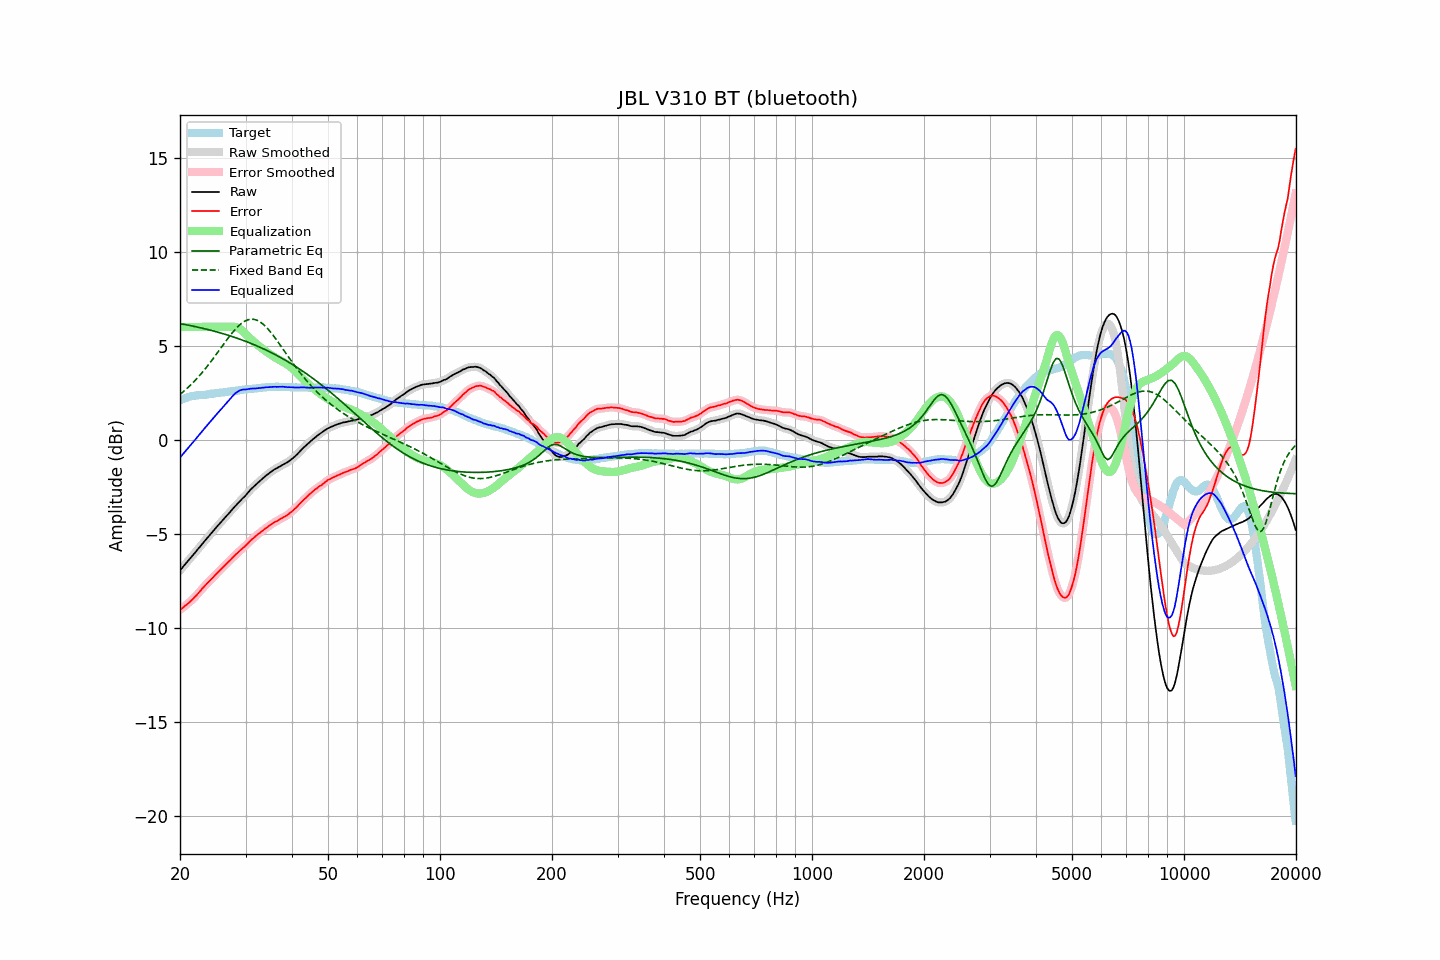

Data behind this chart, as committed beside it:
frequency, raw, error, smoothed, error_smoothed, equalization, parametric_eq, fixed_band_eq, equalized_raw, equalized_smoothed, target
20.00, -6.95, -9.05, -6.96, -9.05, 6.00, 6.18, 2.41, -0.95, -0.96, 2.09
20.20, -6.85, -8.99, -6.85, -8.98, 6.00, 6.16, 2.48, -0.85, -0.85, 2.13
20.40, -6.75, -8.92, -6.75, -8.92, 6.00, 6.15, 2.55, -0.75, -0.75, 2.17
20.61, -6.65, -8.84, -6.65, -8.85, 6.00, 6.13, 2.63, -0.65, -0.65, 2.19
20.81, -6.54, -8.77, -6.54, -8.78, 6.00, 6.11, 2.70, -0.54, -0.54, 2.23
21.02, -6.44, -8.71, -6.44, -8.71, 6.00, 6.10, 2.78, -0.44, -0.44, 2.27
21.23, -6.34, -8.63, -6.34, -8.64, 6.00, 6.08, 2.86, -0.34, -0.34, 2.29
21.44, -6.24, -8.55, -6.24, -8.56, 6.00, 6.06, 2.95, -0.24, -0.24, 2.31
21.66, -6.15, -8.47, -6.14, -8.47, 6.00, 6.04, 3.03, -0.15, -0.14, 2.33
21.87, -6.04, -8.38, -6.04, -8.39, 6.00, 6.03, 3.12, -0.04, -0.04, 2.34
22.09, -5.94, -8.30, -5.94, -8.30, 6.00, 6.01, 3.21, 0.06, 0.06, 2.36
22.31, -5.83, -8.20, -5.84, -8.20, 6.00, 5.99, 3.30, 0.17, 0.16, 2.37
22.54, -5.74, -8.10, -5.73, -8.11, 6.00, 5.97, 3.40, 0.26, 0.27, 2.37
22.76, -5.63, -8.01, -5.63, -8.00, 6.00, 5.95, 3.50, 0.37, 0.37, 2.38
22.99, -5.52, -7.90, -5.53, -7.91, 6.00, 5.93, 3.60, 0.48, 0.47, 2.38
23.22, -5.42, -7.81, -5.42, -7.81, 6.00, 5.91, 3.70, 0.58, 0.58, 2.39
23.45, -5.32, -7.72, -5.32, -7.72, 6.00, 5.89, 3.80, 0.68, 0.68, 2.40
23.69, -5.23, -7.63, -5.22, -7.63, 6.00, 5.87, 3.91, 0.77, 0.78, 2.41
23.92, -5.12, -7.55, -5.12, -7.55, 6.00, 5.85, 4.02, 0.88, 0.88, 2.43
24.16, -5.02, -7.47, -5.02, -7.46, 6.00, 5.82, 4.13, 0.98, 0.98, 2.44
24.40, -4.92, -7.38, -4.92, -7.37, 6.00, 5.80, 4.24, 1.08, 1.08, 2.45
24.65, -4.82, -7.28, -4.82, -7.28, 6.00, 5.78, 4.36, 1.18, 1.18, 2.45
24.89, -4.72, -7.20, -4.72, -7.19, 6.00, 5.76, 4.47, 1.28, 1.28, 2.47
25.14, -4.62, -7.11, -4.62, -7.10, 6.00, 5.73, 4.59, 1.38, 1.38, 2.48
25.39, -4.52, -7.01, -4.53, -7.02, 6.00, 5.71, 4.71, 1.48, 1.47, 2.49
25.65, -4.43, -6.94, -4.43, -6.93, 6.00, 5.68, 4.83, 1.57, 1.57, 2.50
25.91, -4.34, -6.85, -4.33, -6.84, 6.00, 5.66, 4.95, 1.66, 1.67, 2.51
26.16, -4.23, -6.75, -4.24, -6.76, 6.00, 5.63, 5.07, 1.77, 1.76, 2.52
26.43, -4.15, -6.67, -4.14, -6.67, 6.00, 5.61, 5.18, 1.85, 1.86, 2.53
26.69, -4.04, -6.59, -4.05, -6.59, 6.00, 5.58, 5.30, 1.96, 1.95, 2.55
26.96, -3.95, -6.51, -3.95, -6.51, 6.01, 5.56, 5.41, 2.05, 2.05, 2.56
27.23, -3.86, -6.42, -3.85, -6.42, 6.01, 5.53, 5.52, 2.16, 2.16, 2.57
27.50, -3.75, -6.34, -3.76, -6.34, 6.01, 5.50, 5.63, 2.26, 2.26, 2.59
27.77, -3.66, -6.25, -3.66, -6.25, 6.01, 5.47, 5.74, 2.35, 2.35, 2.59
28.05, -3.56, -6.17, -3.57, -6.16, 6.00, 5.44, 5.84, 2.44, 2.44, 2.60
28.33, -3.47, -6.08, -3.47, -6.08, 5.98, 5.42, 5.93, 2.51, 2.51, 2.60
28.62, -3.39, -6.01, -3.38, -6.00, 5.95, 5.39, 6.02, 2.57, 2.57, 2.62
28.90, -3.29, -5.92, -3.29, -5.92, 5.91, 5.36, 6.10, 2.61, 2.61, 2.63
29.19, -3.20, -5.84, -3.20, -5.85, 5.85, 5.32, 6.17, 2.65, 2.65, 2.64
29.48, -3.11, -5.77, -3.12, -5.77, 5.78, 5.29, 6.24, 2.67, 2.66, 2.66
29.78, -3.03, -5.70, -3.03, -5.70, 5.70, 5.26, 6.29, 2.67, 2.67, 2.67
30.08, -2.95, -5.62, -2.94, -5.62, 5.62, 5.23, 6.34, 2.67, 2.68, 2.68
30.38, -2.85, -5.53, -2.84, -5.53, 5.53, 5.20, 6.37, 2.69, 2.69, 2.69
30.68, -2.74, -5.44, -2.74, -5.44, 5.44, 5.16, 6.40, 2.70, 2.70, 2.69
30.99, -2.64, -5.35, -2.65, -5.35, 5.36, 5.13, 6.41, 2.72, 2.71, 2.70
31.30, -2.56, -5.28, -2.56, -5.28, 5.28, 5.09, 6.41, 2.72, 2.72, 2.71
31.61, -2.48, -5.21, -2.48, -5.21, 5.21, 5.06, 6.40, 2.72, 2.73, 2.73
31.93, -2.40, -5.13, -2.40, -5.13, 5.13, 5.02, 6.38, 2.73, 2.73, 2.73
32.24, -2.32, -5.06, -2.32, -5.06, 5.06, 4.98, 6.35, 2.74, 2.74, 2.74
32.57, -2.24, -4.99, -2.25, -4.99, 4.99, 4.95, 6.31, 2.75, 2.75, 2.75
32.89, -2.17, -4.94, -2.17, -4.93, 4.93, 4.91, 6.26, 2.75, 2.76, 2.76
33.22, -2.09, -4.86, -2.10, -4.86, 4.86, 4.87, 6.19, 2.77, 2.76, 2.76
33.55, -2.02, -4.80, -2.02, -4.80, 4.79, 4.83, 6.12, 2.77, 2.78, 2.78
33.89, -1.94, -4.72, -1.95, -4.73, 4.73, 4.79, 6.04, 2.79, 2.78, 2.78
34.23, -1.87, -4.67, -1.88, -4.67, 4.67, 4.75, 5.96, 2.79, 2.79, 2.80
34.57, -1.81, -4.61, -1.81, -4.61, 4.61, 4.71, 5.86, 2.79, 2.80, 2.79
34.92, -1.74, -4.55, -1.75, -4.55, 4.55, 4.67, 5.76, 2.80, 2.80, 2.80
35.27, -1.68, -4.49, -1.68, -4.49, 4.49, 4.62, 5.66, 2.81, 2.81, 2.81
35.62, -1.62, -4.43, -1.62, -4.43, 4.44, 4.58, 5.55, 2.81, 2.81, 2.81
35.97, -1.56, -4.37, -1.57, -4.38, 4.38, 4.54, 5.43, 2.82, 2.81, 2.81
... 635 more rows
